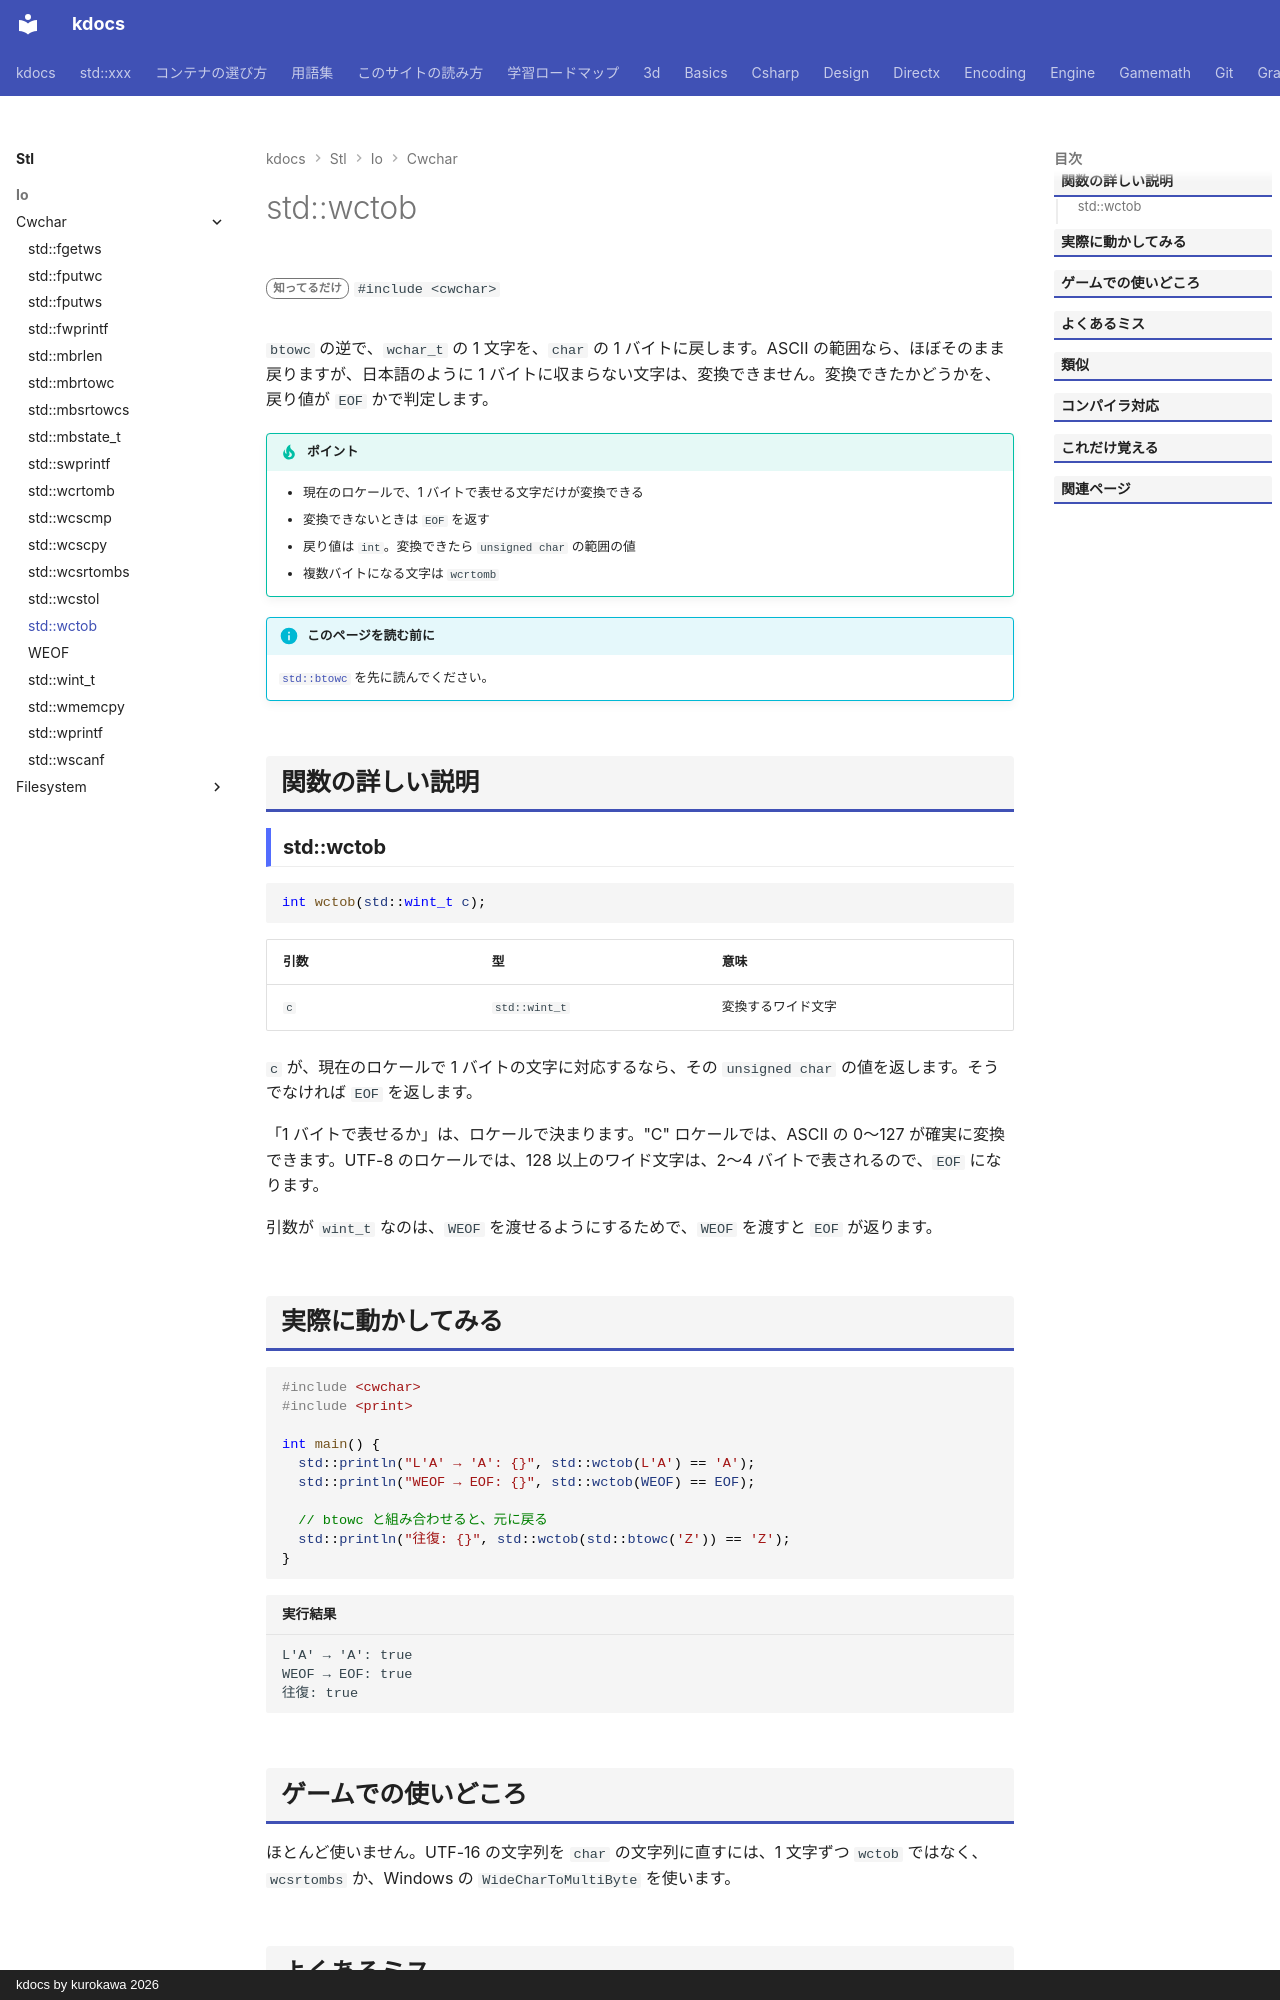

repository: qwzxdf/kdocs · page: stl/io/cwchar/wctob/index.html · generator: mkdocs · copyright: kdocs by kurokawa 2026

---
title: std::wctob
summary: "ワイド文字を、1 バイトの文字に変換する。"
order: 900
tags:
  - 入出力・文字列
---

# std::wctob

<div class="page-badges" markdown>
<span class="rank rank-rare">知ってるだけ</span>
`#include <cwchar>`
</div>

`btowc` の逆で、`wchar_t` の 1 文字を、`char` の 1 バイトに戻します。ASCII の範囲なら、ほぼそのまま戻りますが、日本語のように 1 バイトに収まらない文字は、変換できません。変換できたかどうかを、戻り値が `EOF` かで判定します。

!!! tip "ポイント"
    - 現在のロケールで、1 バイトで表せる文字だけが変換できる
    - 変換できないときは `EOF` を返す
    - 戻り値は `int`。変換できたら `unsigned char` の範囲の値
    - 複数バイトになる文字は `wcrtomb`

!!! info "このページを読む前に"
    [`std::btowc`](btowc.md) を先に読んでください。

## 関数の詳しい説明

### std::wctob {#wctob}

```cpp
int wctob(std::wint_t c);
```

| 引数 | 型 | 意味 |
| --- | --- | --- |
| `c` | `std::wint_t` | 変換するワイド文字 |

`c` が、現在のロケールで 1 バイトの文字に対応するなら、その `unsigned char` の値を返します。そうでなければ `EOF` を返します。

「1 バイトで表せるか」は、ロケールで決まります。"C" ロケールでは、ASCII の 0〜127 が確実に変換できます。UTF-8 のロケールでは、128 以上のワイド文字は、2〜4 バイトで表されるので、`EOF` になります。

引数が `wint_t` なのは、`WEOF` を渡せるようにするためで、`WEOF` を渡すと `EOF` が返ります。
